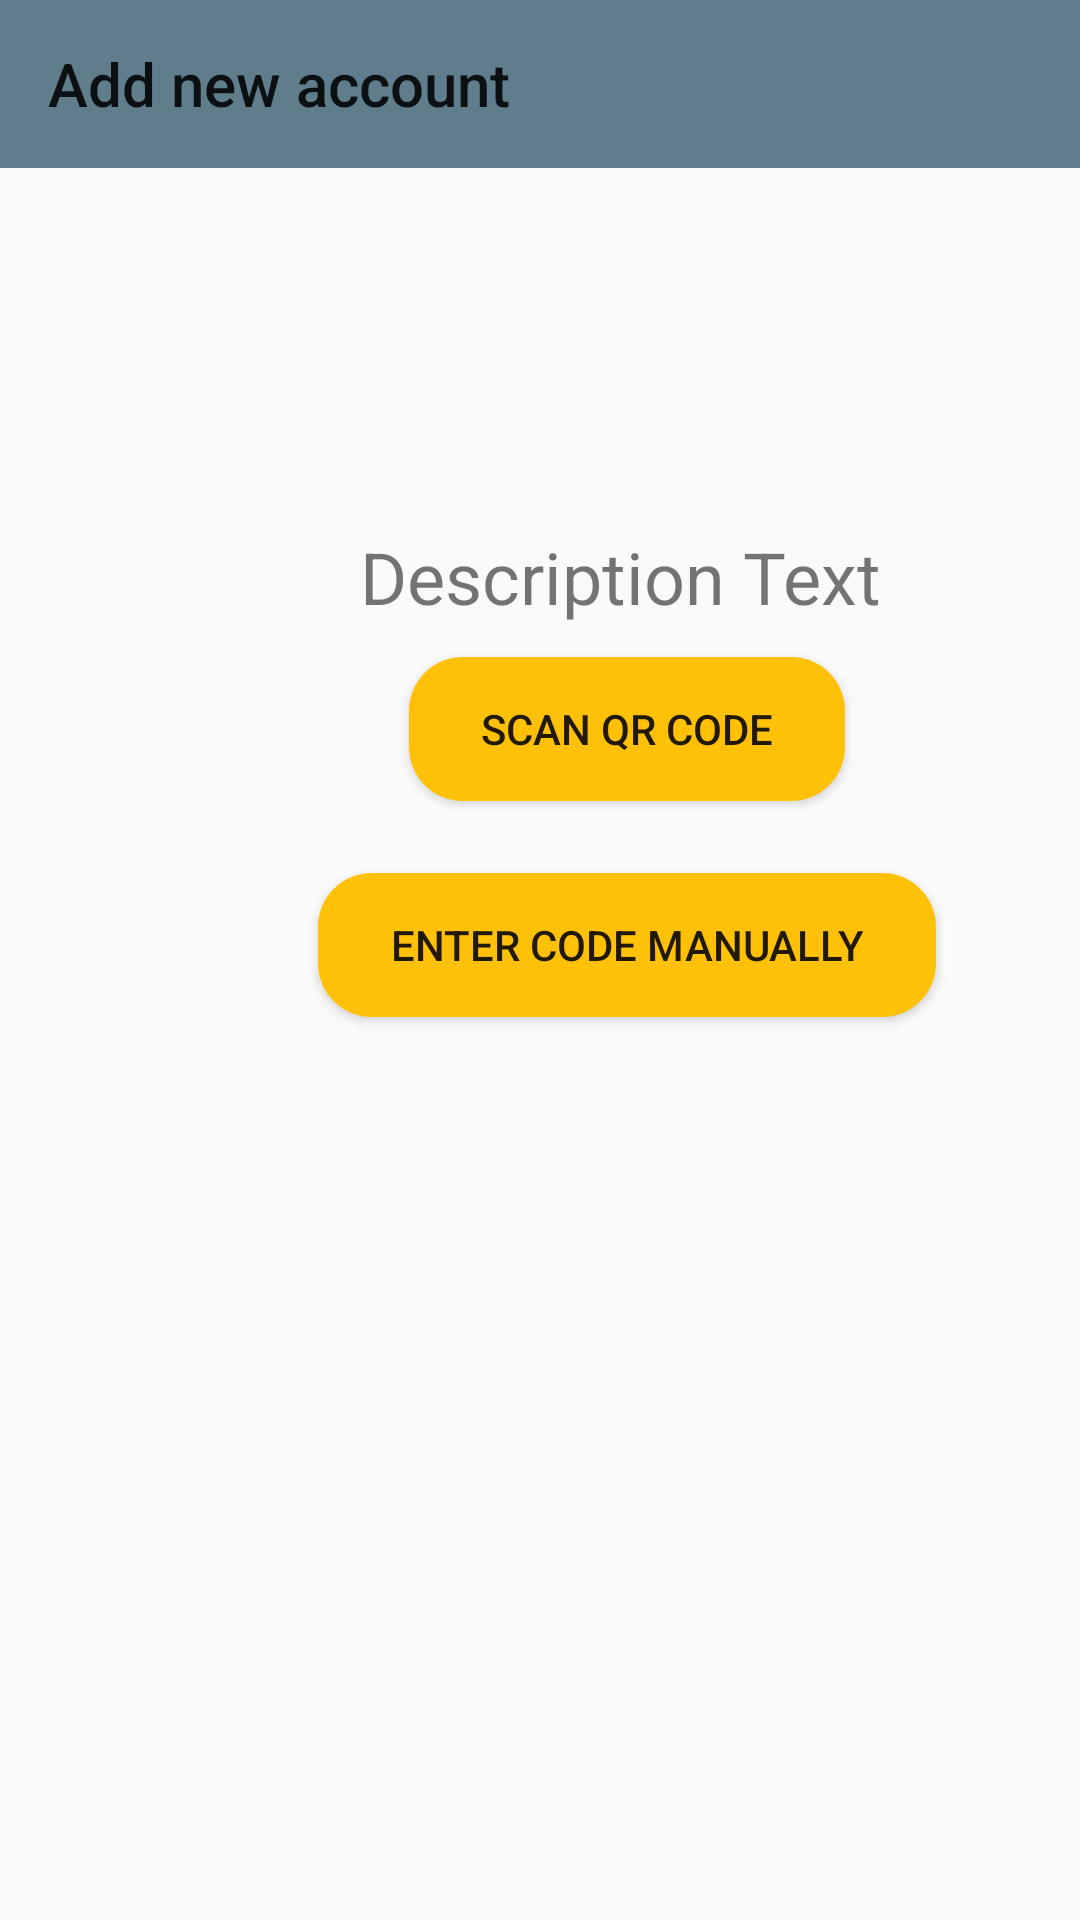

Android layout source for this screen:
<!-- AndroidManifest.xml: application theme AppTheme -->
<!-- res/layout/fragment_add_new_account.xml -->
<?xml version="1.0" encoding="utf-8"?>
<android.support.constraint.ConstraintLayout xmlns:android="http://schemas.android.com/apk/res/android"
    xmlns:app="http://schemas.android.com/apk/res-auto"
    android:layout_width="match_parent"
    android:layout_height="match_parent">


    <android.support.v7.widget.Toolbar
        android:id="@+id/toolbar"
        android:layout_width="match_parent"
        android:layout_height="?attr/actionBarSize"
        android:background="?attr/colorPrimary"
        android:minHeight="?attr/actionBarSize"
        android:theme="?attr/actionBarTheme"
        app:layout_constraintEnd_toEndOf="parent"
        app:layout_constraintStart_toStartOf="parent"
        app:layout_constraintTop_toTopOf="parent"
        app:title="@string/add_new_account" />

    <TextView
        android:id="@+id/descriptionTextHeading"
        android:layout_width="wrap_content"
        android:layout_height="wrap_content"
        android:layout_marginStart="@dimen/margin_tv_description_heading"
        android:layout_marginTop="@dimen/margin_tv_description_heading"
        android:gravity="center_horizontal"
        android:text="@string/description_text"
        android:textSize="@dimen/tsize_description_heading"
        app:layout_constraintStart_toStartOf="parent"
        app:layout_constraintTop_toBottomOf="@+id/toolbar" />

    <Button
        android:id="@+id/scanQR_btn"
        android:layout_width="wrap_content"
        android:layout_height="wrap_content"
        android:layout_marginEnd="@dimen/margin_end_btn_add_new_account"
        android:paddingLeft="@dimen/padding_btn_add_new_account"
        android:paddingRight="@dimen/padding_btn_add_new_account"
        android:text="@string/scan_qr_code"
        android:background="@drawable/btn_rounded"
        app:layout_constraintBottom_toBottomOf="parent"
        app:layout_constraintEnd_toEndOf="@+id/descriptionTextHeading"
        app:layout_constraintTop_toBottomOf="@+id/toolbar"
        app:layout_constraintVertical_bias="0.304" />

    <Button
        android:id="@+id/enter_code_btn"
        android:layout_width="wrap_content"
        android:layout_height="wrap_content"
        android:layout_marginTop="@dimen/margin_top_btn_add_new_account"
        android:paddingLeft="@dimen/padding_btn_add_new_account"
        android:paddingRight="@dimen/padding_btn_add_new_account"
        android:text="@string/enter_code_manually"
        android:background="@drawable/btn_rounded"
        app:layout_constraintEnd_toEndOf="@+id/scanQR_btn"
        app:layout_constraintStart_toStartOf="@+id/scanQR_btn"
        app:layout_constraintTop_toBottomOf="@+id/scanQR_btn" />


</android.support.constraint.ConstraintLayout>
<!-- resources referenced by this layout -->
<resources>
  <dimen name="margin_end_btn_add_new_account">12dp</dimen>
  <dimen name="margin_top_btn_add_new_account">24dp</dimen>
  <dimen name="margin_tv_description_heading">120dp</dimen>
  <dimen name="padding_btn_add_new_account">24dp</dimen>
  <dimen name="tsize_description_heading">24sp</dimen>
  <!-- drawable btn_rounded (drawable) -->
  <?xml version="1.0" encoding="utf-8"?>
  <shape xmlns:android="http://schemas.android.com/apk/res/android" android:shape="rectangle">
      <solid android:color="@color/accent"/>
      <corners
          android:radius="@dimen/btn_corner_radius"/>
  </shape>
  <string name="add_new_account">Add new account</string>
  <string name="description_text">Description Text</string>
  <string name="enter_code_manually">Enter code manually</string>
  <string name="scan_qr_code">Scan QR Code</string>
  <style name="AppTheme" parent="Theme.AppCompat.Light.NoActionBar">
          
          <item name="colorPrimary">@color/colorPrimary</item>
          <item name="colorPrimaryDark">@color/colorPrimaryDark</item>
          <item name="colorAccent">@color/colorAccent</item>
          <item name="windowActionModeOverlay">true</item>
          
      </style>
  <color name="accent">#FFC107</color>
  <dimen name="btn_corner_radius">18dp</dimen>
  <color name="colorPrimary">#607D8B</color>
  <color name="colorPrimaryDark">#455a64</color>
  <color name="colorAccent">#FFC107</color>
</resources>
